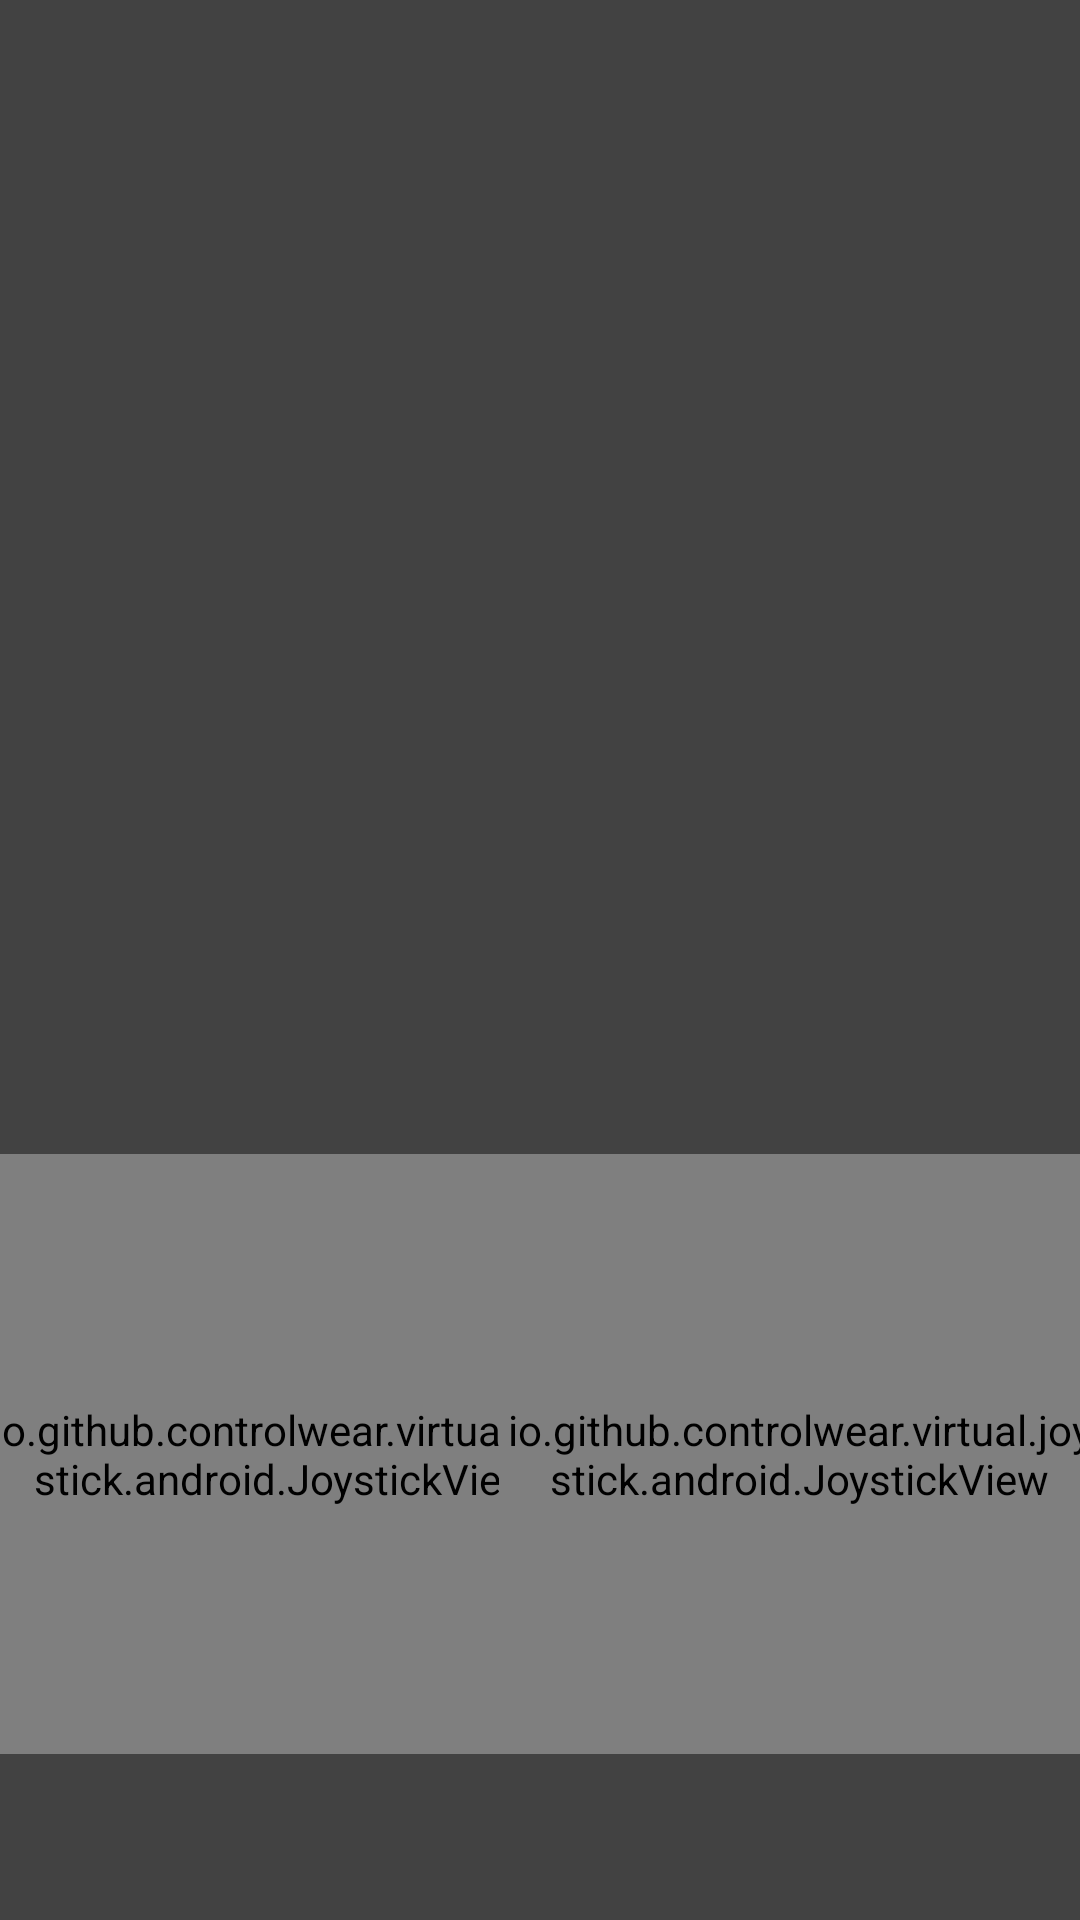

Android layout source for this screen:
<!-- AndroidManifest.xml: application theme Theme.BluetoothCarController -->
<!-- res/layout/activity_main_landscape.xml -->
<?xml version="1.0" encoding="utf-8"?>
<androidx.constraintlayout.widget.ConstraintLayout xmlns:android="http://schemas.android.com/apk/res/android"
    xmlns:app="http://schemas.android.com/apk/res-auto"
    xmlns:tools="http://schemas.android.com/tools"
    android:id="@+id/constraintLayout"
    android:layout_width="match_parent"
    android:layout_height="match_parent"
    android:background="@color/cardview_dark_background"
    android:orientation="horizontal"
    tools:context="com.example.bluetoothcarcontroller.MainActivity">

    <io.github.controlwear.virtual.joystick.android.JoystickView
        android:id="@+id/joystickLeft"
        android:layout_width="200dp"
        android:layout_height="200dp"
        android:layout_marginBottom="4dp"
        app:JV_backgroundColor="#202020"
        app:JV_borderColor="#202020"
        app:JV_borderWidth="4dp"
        app:JV_buttonColor="#505050"
        app:JV_buttonSizeRatio="20%"
        app:JV_fixedCenter="false"
        app:layout_constraintBottom_toTopOf="@+id/guideline3"
        app:layout_constraintEnd_toStartOf="@+id/guideline2"
        app:layout_constraintHorizontal_bias="0.31"
        app:layout_constraintStart_toStartOf="parent" />

    <io.github.controlwear.virtual.joystick.android.JoystickView
        android:id="@+id/joystickRight"
        android:layout_width="200dp"
        android:layout_height="200dp"
        android:layout_marginBottom="4dp"
        app:JV_backgroundColor="#202020"
        app:JV_borderColor="#202020"
        app:JV_borderWidth="4dp"
        app:JV_buttonColor="#505050"
        app:JV_buttonSizeRatio="20%"
        app:JV_fixedCenter="false"
        app:layout_constraintBottom_toTopOf="@+id/guideline3"
        app:layout_constraintEnd_toEndOf="parent"
        app:layout_constraintHorizontal_bias="0.69"
        app:layout_constraintStart_toStartOf="@+id/guideline2" />

    <androidx.constraintlayout.widget.Guideline
        android:id="@+id/guideline2"
        android:layout_width="wrap_content"
        android:layout_height="wrap_content"
        android:orientation="vertical"
        app:layout_constraintGuide_percent="0.5" />

    <androidx.constraintlayout.widget.Guideline
        android:id="@+id/guideline3"
        android:layout_width="wrap_content"
        android:layout_height="wrap_content"
        android:orientation="horizontal"
        app:layout_constraintGuide_percent="0.92" />

    <androidx.constraintlayout.widget.Guideline
        android:id="@+id/guideline4"
        android:layout_width="wrap_content"
        android:layout_height="wrap_content"
        android:orientation="horizontal"
        app:layout_constraintGuide_percent="0.07" />

    <ImageButton
        android:id="@+id/bluetooth_button"
        android:layout_width="wrap_content"
        android:layout_height="wrap_content"
        android:layout_marginStart="24dp"
        android:layout_marginTop="24dp"
        android:src="@drawable/ic_baseline_bluetooth_24"
        android:background="@color/cardview_dark_background"
        app:layout_constraintStart_toStartOf="parent"
        app:layout_constraintTop_toTopOf="parent" />

</androidx.constraintlayout.widget.ConstraintLayout>
<!-- resources referenced by this layout -->
<resources>
  <style name="Theme.BluetoothCarController" parent="Theme.MaterialComponents.DayNight.NoActionBar">
          
          <item name="colorPrimary">@color/purple_500</item>
          <item name="colorPrimaryVariant">@color/purple_700</item>
          <item name="colorOnPrimary">@color/white</item>
          
          <item name="colorSecondary">@color/teal_200</item>
          <item name="colorSecondaryVariant">@color/teal_700</item>
          <item name="colorOnSecondary">@color/black</item>
          
          <item name="android:statusBarColor" tools:targetApi="l">?attr/colorPrimaryVariant</item>
          
      </style>
  <color name="purple_500">#FF6200EE</color>
  <color name="purple_700">#FF3700B3</color>
  <color name="white">#FFFFFFFF</color>
  <color name="teal_200">#FF03DAC5</color>
  <color name="teal_700">#FF018786</color>
  <color name="black">#FF000000</color>
</resources>
